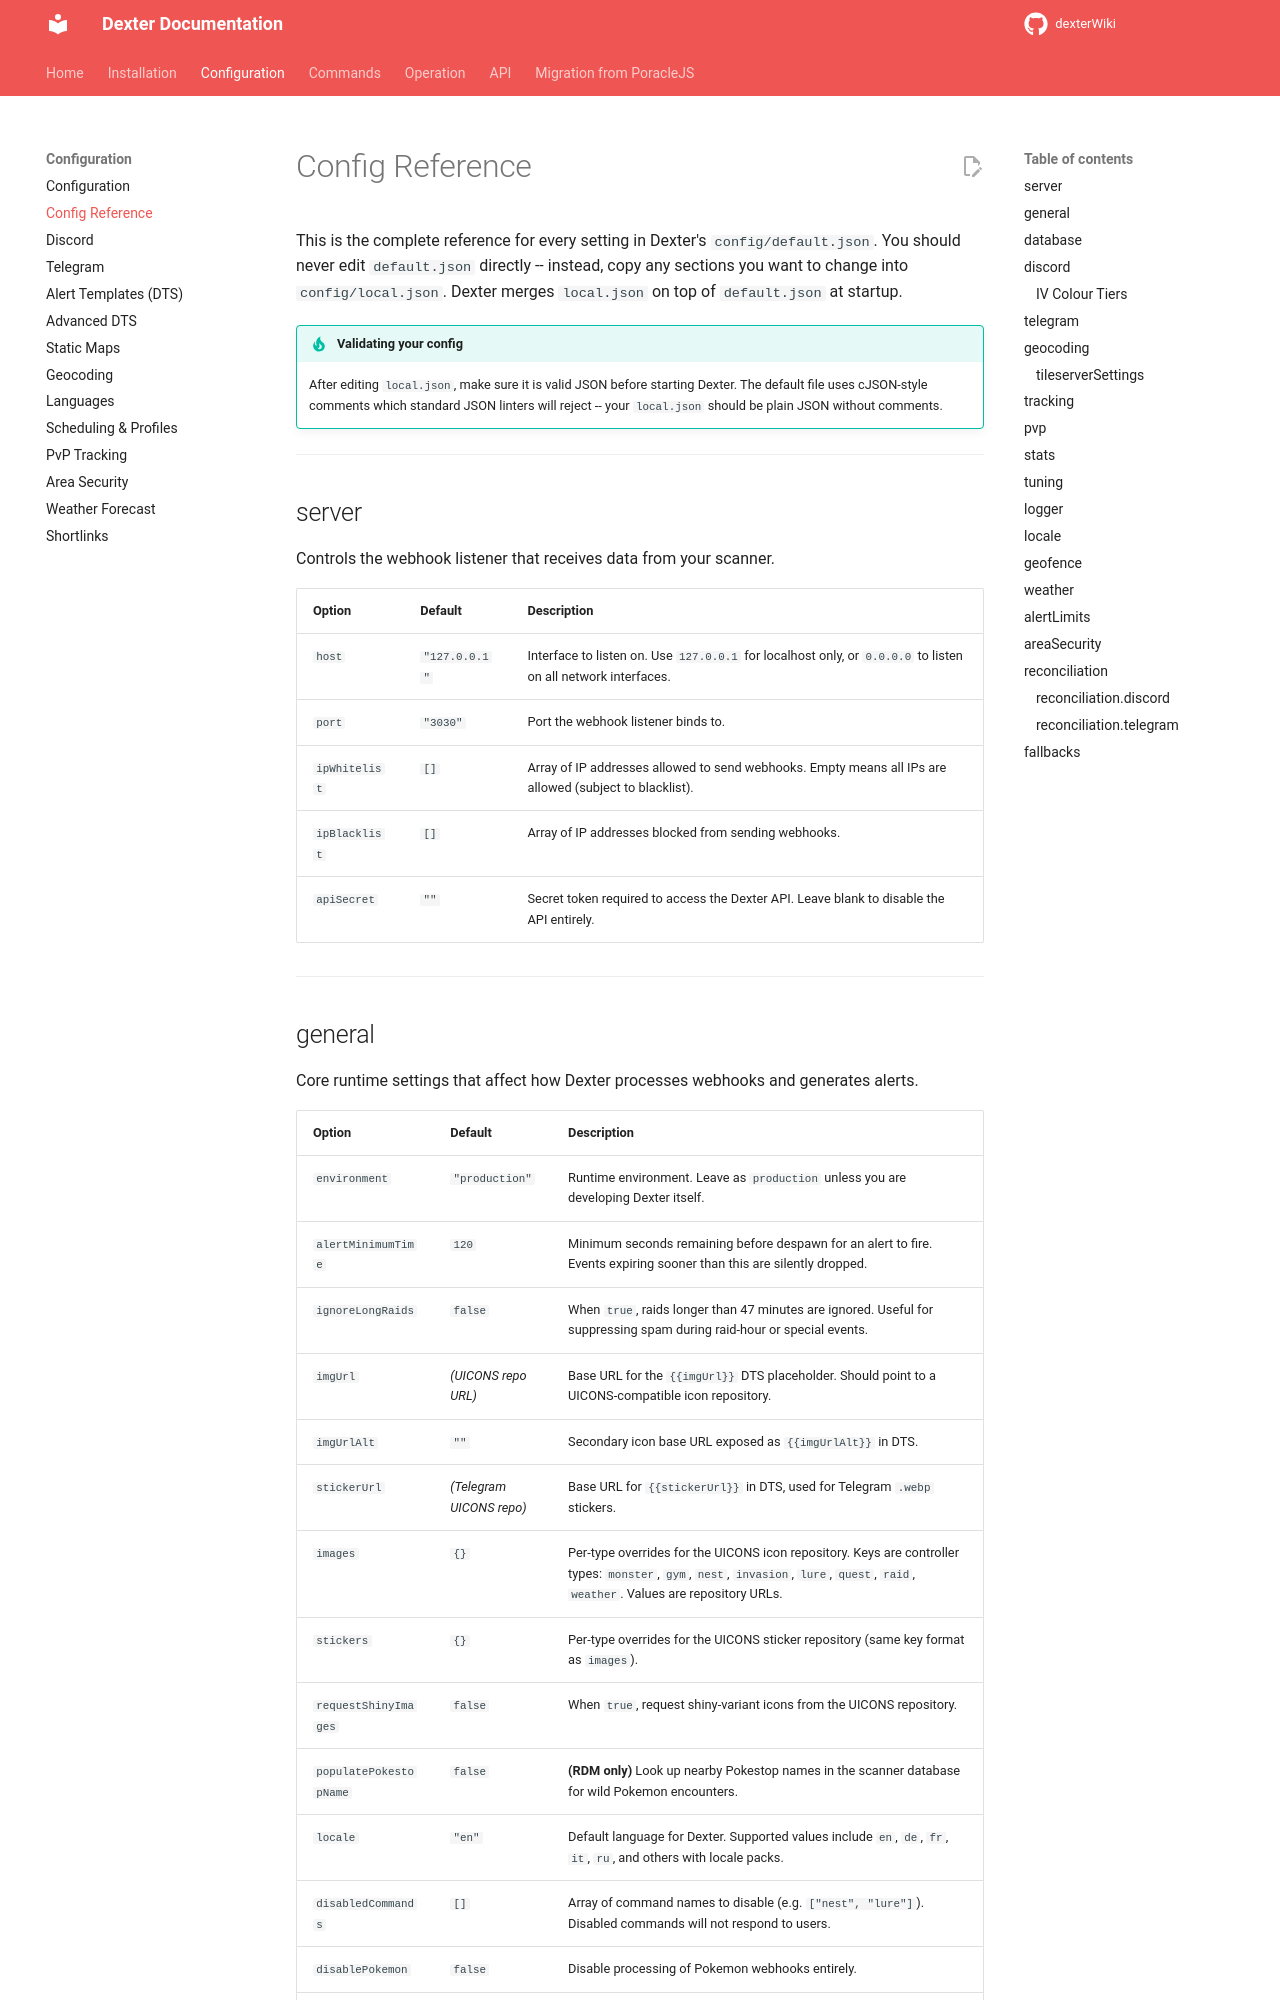

repository: roundaboutluke/dexterWiki · page: configuration/config-reference/index.html · generator: mkdocs

# Config Reference

This is the complete reference for every setting in Dexter's `config/default.json`. You should never edit `default.json` directly -- instead, copy any sections you want to change into `config/local.json`. Dexter merges `local.json` on top of `default.json` at startup.

!!! tip "Validating your config"
    After editing `local.json`, make sure it is valid JSON before starting Dexter. The default file uses cJSON-style comments which standard JSON linters will reject -- your `local.json` should be plain JSON without comments.

---

## server

Controls the webhook listener that receives data from your scanner.

| Option | Default | Description |
|--------|---------|-------------|
| `host` | `"127.0.0.1"` | Interface to listen on. Use `127.0.0.1` for localhost only, or `0.0.0.0` to listen on all network interfaces. |
| `port` | `"3030"` | Port the webhook listener binds to. |
| `ipWhitelist` | `[]` | Array of IP addresses allowed to send webhooks. Empty means all IPs are allowed (subject to blacklist). |
| `ipBlacklist` | `[]` | Array of IP addresses blocked from sending webhooks. |
| `apiSecret` | `""` | Secret token required to access the Dexter API. Leave blank to disable the API entirely. |

---
